pico-8 play session: no input (idle), after a click and taps of 🅾, ❎, 🅾+❎, 🅾 in the second before t = 0

[t = 1 s] idle ~1s (no d-pad/buttons)
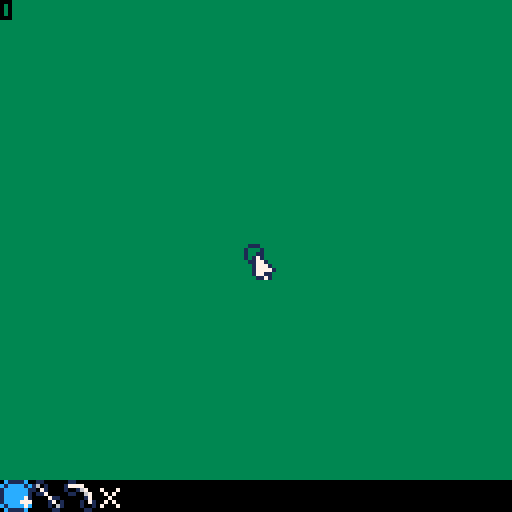

pico-8 cartridge
version 41
__lua__
function _init()
	_set_fps(60)
	tool_table={"add_node",
													"connect_node_straight",
													"connect_node_curved",
													"delete"}
	sel_tool="add_node"
	poke(0x5f2d,1)--mouse listener
	m=new_m()--mouse
	--objects
	nodes={}
	_node_r=2
	connections={}
	--ui
	ui={}
	local b=new_b(0,120,64,80,"add_node")
	b.selected=true
	add(ui,b)
	local b=new_b(8,120,65,81,"connect_node_straight")
	add(ui,b)
	local b=new_b(16,120,66,82,"connect_node_curved")
	add(ui,b)
	local b=new_b(24,120,67,83,"delete")
	add(ui,b)
end

--node
function new_n(x,y,r)
	n={}
	n.x=x
	n.y=y
	n.r=r
	n.selected=false
	return n
end

--connection
function new_c(from,to,t)
	c={}
	c.from=from
	c.to=to
	c.t=t--type ("straight","curved")
	return c
end

--mouse
function new_m()
	m={}
	m.x=stat(32)-1
	m.y=stat(33)-1
	m.lclick=false
	m.rclick=false
	m.lheld=0--frames held
	m.rheld=0
	m.s=128--standard sprite
	m.draw=function(this)
		spr(this.s,this.x,this.y)
	end
	m.update=function(this)
		this.x=stat(32)-1--update position
		this.y=stat(33)-1
		if stat(34)==1 then
			if this.lheld==0 and not this.lclick then
				this.lclick=true
			elseif this.lheld then
				this.lclick=false
				this.lheld+=1
			end
		elseif stat(34)!=1 then
			this.lclick=false
			this.lheld=0
		end
		
		if stat(34)==2 then
			if this.rheld==0 and not this.rclick then
				this.rclick=true
			elseif not this.rheld then
				this.rclick=false
				this.rheld+=1
			end
		else
				this.rclick=false
				this.rheld=0
		end
	end
	return m
end

--pressable button
function new_b(x,y,n1,n2,name)
	b={}
	b.x=x
	b.y=y
	b.w=8
	b.h=8
	b.n1=n1
	b.n2=n2
	b.selected=false
	b.name=name
	b.draw=function(this)
		if this.selected then
			spr(this.n2,this.x,this.y)
		else
			spr(this.n1,this.x,this.y)
		end
	end
	return b
end
-->8
function _draw()
	cls(3)--grass color
 print(stat(34))
 
 for n in all(nodes) do
	 if n.selected then
	  circ(n.x,n.y,n.r,7)
	 else
	  circ(n.x,n.y,n.r,1)
	 end
 end
 
 for c in all(connections) do
 	n1=c.from
 	n2=c.to
 	line(n1.x,n1.y,n2.x,n2.y,6)
 end
 --ui
 draw_ui()
 m:draw()
end

function draw_ui()
	--lower box
	rectfill(0,120,128,128,0)
	for b in all(ui) do
		b:draw()
	end
end
-->8
function _update60()
	--update mouse
	m:update()
	--mouse click
	--ui area
	if m.y>120 then
		if m.lclick then
			for b in all(ui) do
				if m.x>b.x and m.x<b.x+b.w and
				 		m.y>b.y and m.y<b.y+b.h then
					deselect(ui)
					sel_tool=b.name
					b.selected=true
					break
				end
			end
		end
	elseif sel_tool=="add_node" then
		if m.lclick then
			local n=new_n(m.x,m.y,_node_r)
			add(nodes,n)
		end
	elseif sel_tool=="connect_node_straight" then
		if m.lclick then
			local n=node_at(m.x,m.y)
			if n!=nil then
				if not n.selected then
					n.selected=true
				else
					n.selected=false
				end
				if select_count(nodes)>=2 then
					local connect_nodes={}
					for n2 in all(nodes) do
						if n2.selected then
							add(connect_nodes,n2)
						end
					end
					local c=new_c(connect_nodes[1],connect_nodes[2])
					add(connections,c)
					deselect(nodes)
				end
			end
		end
	end
end

--returns node at x y coordinates
function node_at(x,y)
	for n in all(nodes) do
		if x>n.x-n.r and x<n.x+n.r and
				 y>n.y-n.r and y<n.y+n.r then
			return n
  end
	end
	return nil--nothing found
end

--deselects all elements in list
function deselect(list)
	for e in all(list) do
		e.selected=false
	end
end

function select_count(list)
	local counter=0
	for e in all(list) do
		if e.selected then
			counter+=1
		end
	end
	return counter
end	
__gfx__
00000000111111113333333300000000000000000000000000000000000000000000000000000000000000000000000000000000000000000000000000000000
00000000111111113333333300000000000000000000000000000000000000000000000000000000000000000000000000000000000000000000000000000000
00700700111111113333333300000000000000000000000000000000000000000000000000000000000000000000000000000000000000000000000000000000
00077000111111113333333300000000000000000000000000000000000000000000000000000000000000000000000000000000000000000000000000000000
00077000111111113333333300000000000000000000000000000000000000000000000000000000000000000000000000000000000000000000000000000000
00700700111111113333333300000000000000000000000000000000000000000000000000000000000000000000000000000000000000000000000000000000
00000000111111113333333300000000000000000000000000000000000000000000000000000000000000000000000000000000000000000000000000000000
00000000111111113333333300000000000000000000000000000000000000000000000000000000000000000000000000000000000000000000000000000000
00000000000000000000000000000000000000000000000000000000000000000000000000000000000000000000000000000000000000000000000000000000
00000000000000000000000000000000000000000000000000000000000000000000000000000000000000000000000000000000000000000000000000000000
00000000000000000000000000000000000000000000000000000000000000000000000000000000000000000000000000000000000000000000000000000000
00000000000000000000000000000000000000000000000000000000000000000000000000000000000000000000000000000000000000000000000000000000
00000000000000000000000000000000000000000000000000000000000000000000000000000000000000000000000000000000000000000000000000000000
00000000000000000000000000000000000000000000000000000000000000000000000000000000000000000000000000000000000000000000000000000000
00000000000000000000000000000000000000000000000000000000000000000000000000000000000000000000000000000000000000000000000000000000
00000000000000000000000000000000000000000000000000000000000000000000000000000000000000000000000000000000000000000000000000000000
00000000000000000000000000000000000000000000000000000000000000000000000000000000000000000000000000000000000000000000000000000000
00000000000000000000000000000000000000000000000000000000000000000000000000000000000000000000000000000000000000000000000000000000
00000000000000000000000000000000000000000000000000000000000000000000000000000000000000000000000000000000000000000000000000000000
00000000000000000000000000000000000000000000000000000000000000000000000000000000000000000000000000000000000000000000000000000000
00000000000000000000000000000000000000000000000000000000000000000000000000000000000000000000000000000000000000000000000000000000
00000000000000000000000000000000000000000000000000000000000000000000000000000000000000000000000000000000000000000000000000000000
00000000000000000000000000000000000000000000000000000000000000000000000000000000000000000000000000000000000000000000000000000000
00000000000000000000000000000000000000000000000000000000000000000000000000000000000000000000000000000000000000000000000000000000
00000000000000000000000000000000000000000000000000000000000000000000000000000000000000000000000000000000000000000000000000000000
00000000000000000000000000000000000000000000000000000000000000000000000000000000000000000000000000000000000000000000000000000000
00000000000000000000000000000000000000000000000000000000000000000000000000000000000000000000000000000000000000000000000000000000
00000000000000000000000000000000000000000000000000000000000000000000000000000000000000000000000000000000000000000000000000000000
00000000000000000000000000000000000000000000000000000000000000000000000000000000000000000000000000000000000000000000000000000000
00000000000000000000000000000000000000000000000000000000000000000000000000000000000000000000000000000000000000000000000000000000
00000000000000000000000000000000000000000000000000000000000000000000000000000000000000000000000000000000000000000000000000000000
00000000000000000000000000000000000000000000000000000000000000000000000000000000000000000000000000000000000000000000000000000000
00111100011000000110000000000000000000000000000000000000000000000000000000000000000000000000000000000000000000000000000000000000
01000010160100001777700000000000000000000000000000000000000000000000000000000000000000000000000000000000000000000000000000000000
10000001107100001001670007000700000000000000000000000000000000000000000000000000000000000000000000000000000000000000000000000000
10000001011700000110067000707000000000000000000000000000000000000000000000000000000000000000000000000000000000000000000000000000
10000071000071100000017000070000000000000000000000000000000000000000000000000000000000000000000000000000000000000000000000000000
10000777000017010000107100707000000000000000000000000000000000000000000000000000000000000000000000000000000000000000000000000000
01000070000010610000100107000700000000000000000000000000000000000000000000000000000000000000000000000000000000000000000000000000
00111100000001100000011000000000000000000000000000000000000000000000000000000000000000000000000000000000000000000000000000000000
0c1111c0011cccc0011cccc00cccccc0000000000000000000000000000000000000000000000000000000000000000000000000000000000000000000000000
c1cccc1c16c1cccc17777cccc7cccc7c000000000000000000000000000000000000000000000000000000000000000000000000000000000000000000000000
1cccccc11c71cccc1cc167cccc7cc7cc000000000000000000000000000000000000000000000000000000000000000000000000000000000000000000000000
1cccccc1c117ccccc11cc67cccc77ccc000000000000000000000000000000000000000000000000000000000000000000000000000000000000000000000000
1ccccc71cccc711cccccc17cccc77ccc000000000000000000000000000000000000000000000000000000000000000000000000000000000000000000000000
1cccc777cccc17c1cccc1c71cc7cc7cc000000000000000000000000000000000000000000000000000000000000000000000000000000000000000000000000
c1cccc7ccccc1c61cccc1cc1c7cccc7c000000000000000000000000000000000000000000000000000000000000000000000000000000000000000000000000
0c1111c00cccc1100cccc1100cccccc0000000000000000000000000000000000000000000000000000000000000000000000000000000000000000000000000
00000000000000000000000000000000000000000000000000000000000000000000000000000000000000000000000000000000000000000000000000000000
00000000000000000000000000000000000000000000000000000000000000000000000000000000000000000000000000000000000000000000000000000000
00000000000000000000000000000000000000000000000000000000000000000000000000000000000000000000000000000000000000000000000000000000
00000000000000000000000000000000000000000000000000000000000000000000000000000000000000000000000000000000000000000000000000000000
00000000000000000000000000000000000000000000000000000000000000000000000000000000000000000000000000000000000000000000000000000000
00000000000000000000000000000000000000000000000000000000000000000000000000000000000000000000000000000000000000000000000000000000
00000000000000000000000000000000000000000000000000000000000000000000000000000000000000000000000000000000000000000000000000000000
00000000000000000000000000000000000000000000000000000000000000000000000000000000000000000000000000000000000000000000000000000000
00000000000000000000000000000000000000000000000000000000000000000000000000000000000000000000000000000000000000000000000000000000
00000000000000000000000000000000000000000000000000000000000000000000000000000000000000000000000000000000000000000000000000000000
00000000000000000000000000000000000000000000000000000000000000000000000000000000000000000000000000000000000000000000000000000000
00000000000000000000000000000000000000000000000000000000000000000000000000000000000000000000000000000000000000000000000000000000
00000000000000000000000000000000000000000000000000000000000000000000000000000000000000000000000000000000000000000000000000000000
00000000000000000000000000000000000000000000000000000000000000000000000000000000000000000000000000000000000000000000000000000000
00000000000000000000000000000000000000000000000000000000000000000000000000000000000000000000000000000000000000000000000000000000
00000000000000000000000000000000000000000000000000000000000000000000000000000000000000000000000000000000000000000000000000000000
01000000010000000100000000000000000000000000000000000000000000000000000000000000000000000000000000000000000000000000000000000000
17100000171000001710000000000000000000000000000000000000000000000000000000000000000000000000000000000000000000000000000000000000
17710000177100001771000000000000000000000000000000000000000000000000000000000000000000000000000000000000000000000000000000000000
17771000177710001777100000000000000000000000000000000000000000000000000000000000000000000000000000000000000000000000000000000000
17777100177771001777710000000000000000000000000000000000000000000000000000000000000000000000000000000000000000000000000000000000
17711000177110b01771100000000000000000000000000000000000000000000000000000000000000000000000000000000000000000000000000000000000
0117100001171bbb0117188800000000000000000000000000000000000000000000000000000000000000000000000000000000000000000000000000000000
00000000000000b00000000000000000000000000000000000000000000000000000000000000000000000000000000000000000000000000000000000000000
01000000000000000000000000000000000000000000000000000000000000000000000000000000000000000000000000000000000000000000000000000000
17100000000000000000000000000000000000000000000000000000000000000000000000000000000000000000000000000000000000000000000000000000
17710000000000000000000000000000000000000000000000000000000000000000000000000000000000000000000000000000000000000000000000000000
17771000000000000000000000000000000000000000000000000000000000000000000000000000000000000000000000000000000000000000000000000000
17777100000000000000000000000000000000000000000000000000000000000000000000000000000000000000000000000000000000000000000000000000
17711000000000000000000000000000000000000000000000000000000000000000000000000000000000000000000000000000000000000000000000000000
01171000000000000000000000000000000000000000000000000000000000000000000000000000000000000000000000000000000000000000000000000000
00000000000000000000000000000000000000000000000000000000000000000000000000000000000000000000000000000000000000000000000000000000
00000000000000000000000000000000000000000000000000000000000000000000000000000000000000000000000000000000000000000000000000000000
00000000000000000000000000000000000000000000000000000000000000000000000000000000000000000000000000000000000000000000000000000000
00000000000000000000000000000000000000000000000000000000000000000000000000000000000000000000000000000000000000000000000000000000
00000000000000000000000000000000000000000000000000000000000000000000000000000000000000000000000000000000000000000000000000000000
00000000000000000000000000000000000000000000000000000000000000000000000000000000000000000000000000000000000000000000000000000000
00000000000000000000000000000000000000000000000000000000000000000000000000000000000000000000000000000000000000000000000000000000
00000000000000000000000000000000000000000000000000000000000000000000000000000000000000000000000000000000000000000000000000000000
00000000000000000000000000000000000000000000000000000000000000000000000000000000000000000000000000000000000000000000000000000000
00000000000000000000000000000000000000000000000000000000000000000000000000000000000000000000000000000000000000000000000000000000
00000000000000000000000000000000000000000000000000000000000000000000000000000000000000000000000000000000000000000000000000000000
00000000000000000000000000000000000000000000000000000000000000000000000000000000000000000000000000000000000000000000000000000000
00000000000000000000000000000000000000000000000000000000000000000000000000000000000000000000000000000000000000000000000000000000
00000000000000000000000000000000000000000000000000000000000000000000000000000000000000000000000000000000000000000000000000000000
00000000000000000000000000000000000000000000000000000000000000000000000000000000000000000000000000000000000000000000000000000000
00000000000000000000000000000000000000000000000000000000000000000000000000000000000000000000000000000000000000000000000000000000
00000000000000000000000000000000000000000000000000000000000000000000000000000000000000000000000000000000000000000000000000000000
77707007707700000000000000000000000000000000000000000000000000000000000000000000000000000000000000000000000000000000000000000000
77707707007070000000000000000000000000000000000000000000000000000000000000000000000000000000000000000000000000000000000000000000
70707707707700000000000000000000000000000000000000000000000000000000000000000000000000000000000000000000000000000000000000000000
00000000000000000000000000000000000000000000000000000000000000000000000000000000000000000000000000000000000000000000000000000000
77707770777000000000000000000000000000000000000000000000000000000000000000000000000000000000000000000000000000000000000000000000
70007700700000000000000000000000000000000000000000000000000000000000000000000000000000000000000000000000000000000000000000000000
77007000700000000000000000000000000000000000000000000000000000000000000000000000000000000000000000000000000000000000000000000000
77707000777000000000000000000000000000000000000000000000000000000000000000000000000000000000000000000000000000000000000000000000
